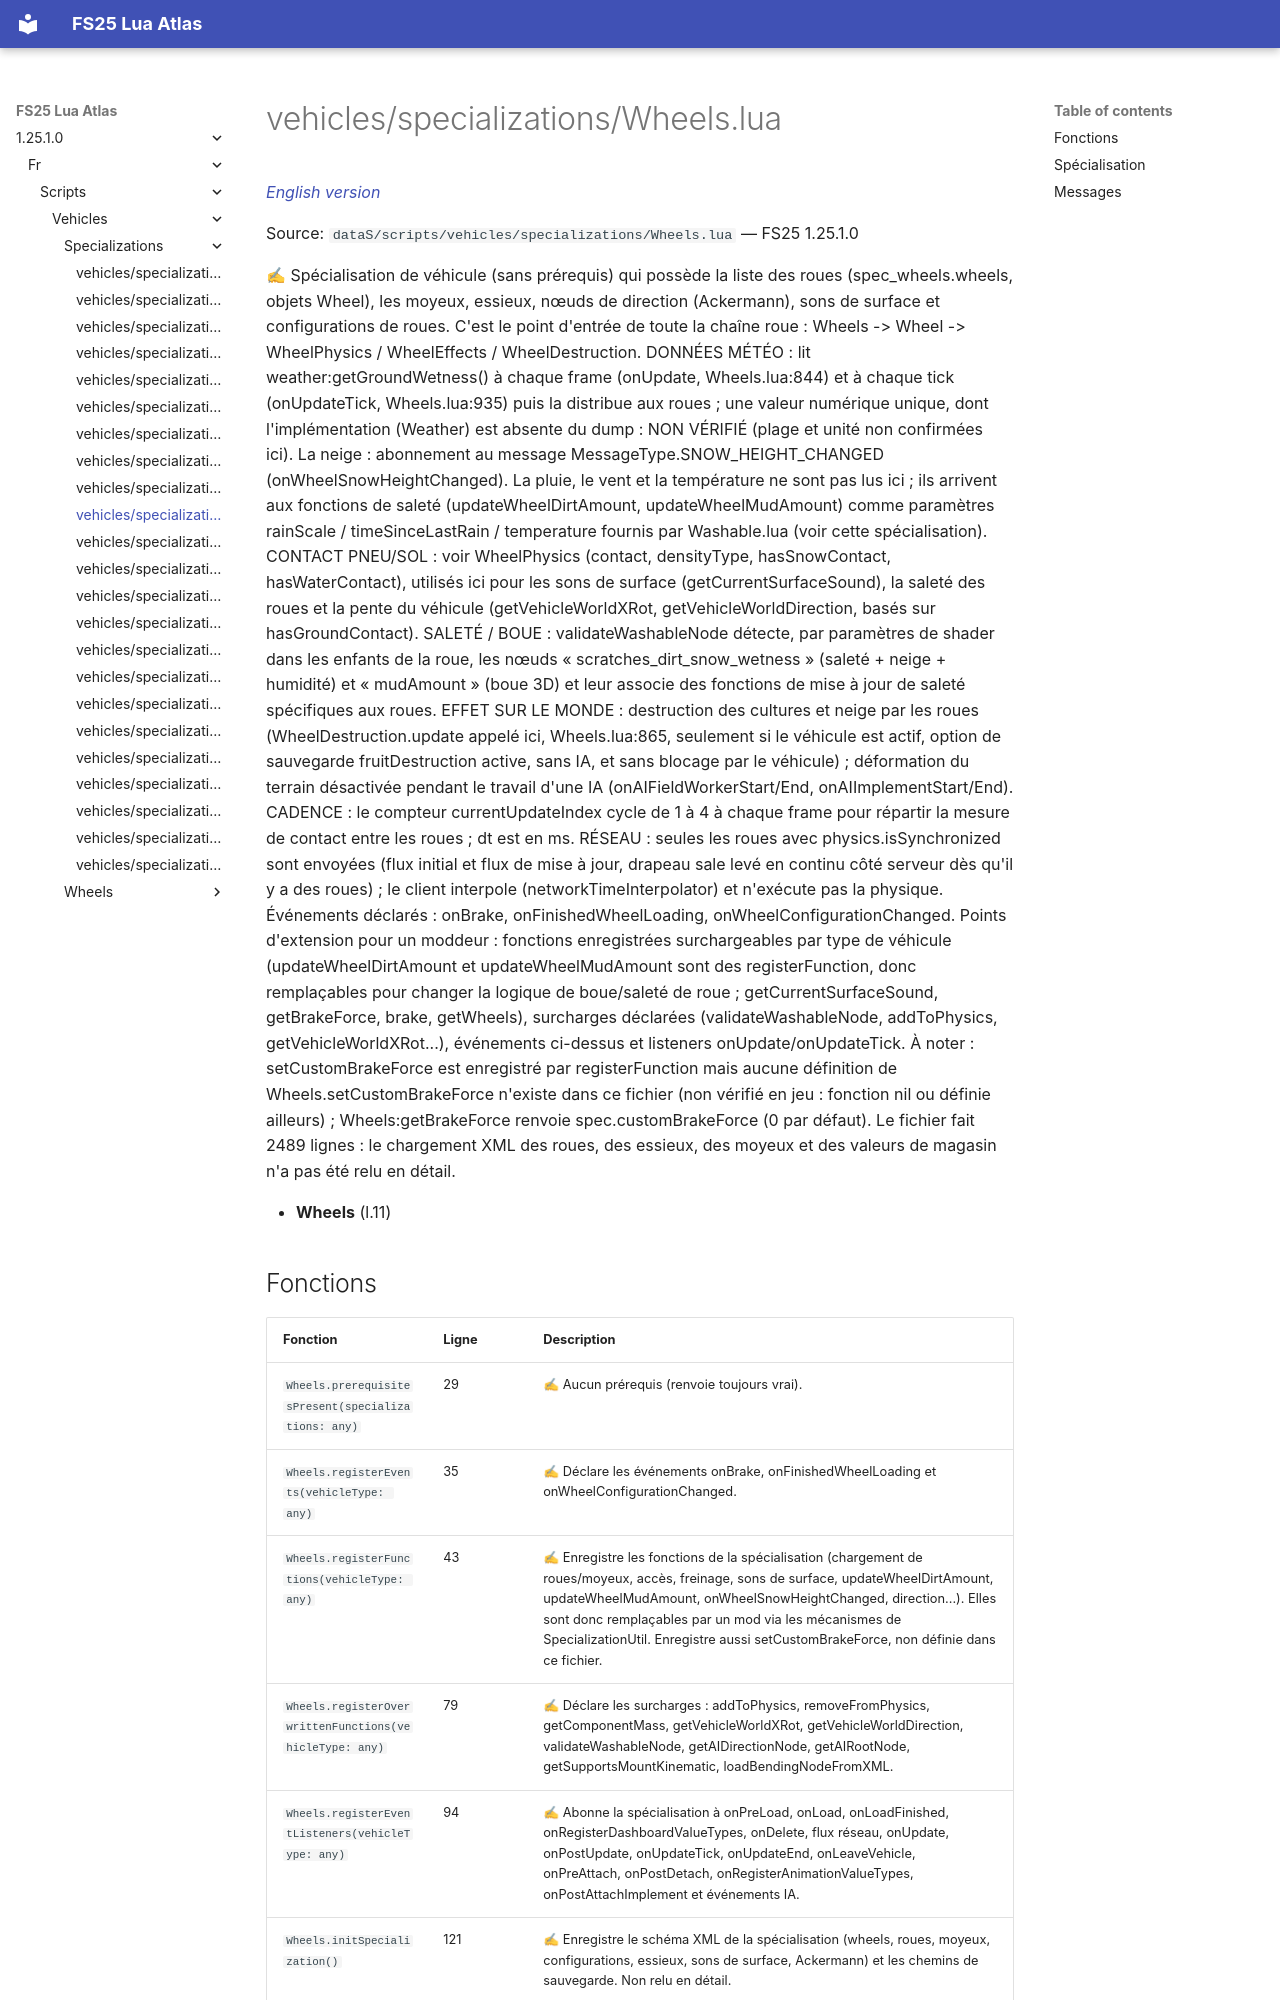

repository: Tim0219800/fs25-lua-atlas · page: 1.25.1.0/fr/scripts/vehicles/specializations/Wheels.html · generator: mkdocs

# vehicles/specializations/Wheels.lua

*[English version](../../../../scripts/vehicles/specializations/Wheels.md)*

Source: `dataS/scripts/vehicles/specializations/Wheels.lua` — FS25 1.25.1.0

✍ Spécialisation de véhicule (sans prérequis) qui possède la liste des roues (spec_wheels.wheels, objets Wheel), les moyeux, essieux, nœuds de direction (Ackermann), sons de surface et configurations de roues. C'est le point d'entrée de toute la chaîne roue : Wheels -> Wheel -> WheelPhysics / WheelEffects / WheelDestruction. DONNÉES MÉTÉO : lit weather:getGroundWetness() à chaque frame (onUpdate, Wheels.lua:844) et à chaque tick (onUpdateTick, Wheels.lua:935) puis la distribue aux roues ; une valeur numérique unique, dont l'implémentation (Weather) est absente du dump : NON VÉRIFIÉ (plage et unité non confirmées ici). La neige : abonnement au message MessageType.SNOW_HEIGHT_CHANGED (onWheelSnowHeightChanged). La pluie, le vent et la température ne sont pas lus ici ; ils arrivent aux fonctions de saleté (updateWheelDirtAmount, updateWheelMudAmount) comme paramètres rainScale / timeSinceLastRain / temperature fournis par Washable.lua (voir cette spécialisation). CONTACT PNEU/SOL : voir WheelPhysics (contact, densityType, hasSnowContact, hasWaterContact), utilisés ici pour les sons de surface (getCurrentSurfaceSound), la saleté des roues et la pente du véhicule (getVehicleWorldXRot, getVehicleWorldDirection, basés sur hasGroundContact). SALETÉ / BOUE : validateWashableNode détecte, par paramètres de shader dans les enfants de la roue, les nœuds « scratches_dirt_snow_wetness » (saleté + neige + humidité) et « mudAmount » (boue 3D) et leur associe des fonctions de mise à jour de saleté spécifiques aux roues. EFFET SUR LE MONDE : destruction des cultures et neige par les roues (WheelDestruction.update appelé ici, Wheels.lua:865, seulement si le véhicule est actif, option de sauvegarde fruitDestruction active, sans IA, et sans blocage par le véhicule) ; déformation du terrain désactivée pendant le travail d'une IA (onAIFieldWorkerStart/End, onAIImplementStart/End). CADENCE : le compteur currentUpdateIndex cycle de 1 à 4 à chaque frame pour répartir la mesure de contact entre les roues ; dt est en ms. RÉSEAU : seules les roues avec physics.isSynchronized sont envoyées (flux initial et flux de mise à jour, drapeau sale levé en continu côté serveur dès qu'il y a des roues) ; le client interpole (networkTimeInterpolator) et n'exécute pas la physique. Événements déclarés : onBrake, onFinishedWheelLoading, onWheelConfigurationChanged. Points d'extension pour un moddeur : fonctions enregistrées surchargeables par type de véhicule (updateWheelDirtAmount et updateWheelMudAmount sont des registerFunction, donc remplaçables pour changer la logique de boue/saleté de roue ; getCurrentSurfaceSound, getBrakeForce, brake, getWheels), surcharges déclarées (validateWashableNode, addToPhysics, getVehicleWorldXRot...), événements ci-dessus et listeners onUpdate/onUpdateTick. À noter : setCustomBrakeForce est enregistré par registerFunction mais aucune définition de Wheels.setCustomBrakeForce n'existe dans ce fichier (non vérifié en jeu : fonction nil ou définie ailleurs) ; Wheels:getBrakeForce renvoie spec.customBrakeForce (0 par défaut). Le fichier fait 2489 lignes : le chargement XML des roues, des essieux, des moyeux et des valeurs de magasin n'a pas été relu en détail.

- **Wheels** (l.11)
